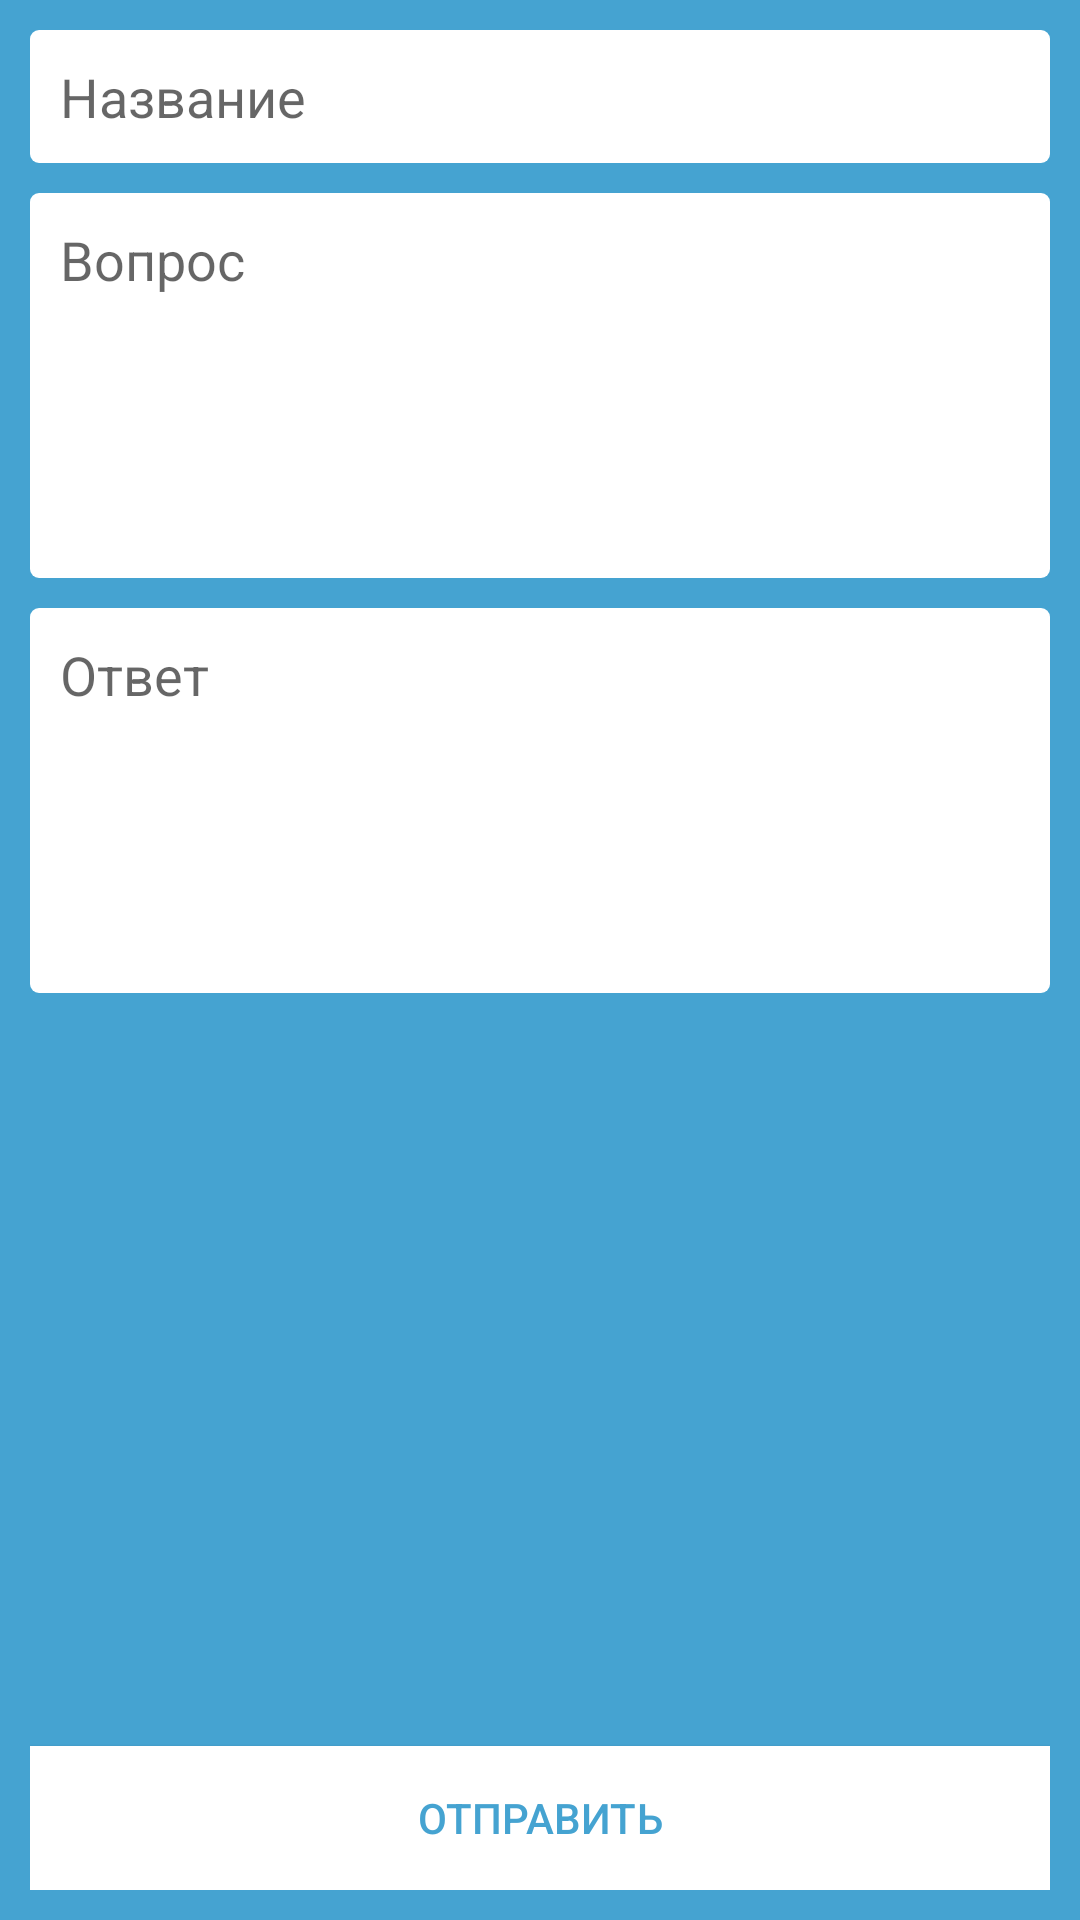

Here is an Android app screen rendered from its layout file. Give the layout XML and the strings, colors and styles it references.
<!-- AndroidManifest.xml: application theme AppTheme -->
<!-- res/layout/fragment_newquestion.xml -->
<?xml version="1.0" encoding="utf-8"?>
<LinearLayout xmlns:android="http://schemas.android.com/apk/res/android"
    android:layout_width="match_parent"
    android:layout_height="match_parent"
    android:background="@color/blueBackground"
    android:orientation="vertical"
    android:padding="10dp">

    <EditText
        android:id="@+id/field_article"
        android:layout_width="match_parent"
        android:layout_height="wrap_content"
        android:background="@drawable/custom_edittext"
        android:hint="Название"
        android:layout_marginBottom="10dp"
        android:inputType="textCapSentences"
        android:maxLines="1"
        android:padding="10dp" />

    <EditText
        android:id="@+id/field_question"
        android:layout_width="match_parent"
        android:layout_height="wrap_content"
        android:background="@drawable/custom_edittext"
        android:layout_marginBottom="10dp"
        android:gravity="top|left"
        android:minLines="5"
        android:hint="Вопрос"
        android:inputType="textCapSentences|textMultiLine"
        android:padding="10dp" />

    <EditText
        android:id="@+id/field_answer"
        android:layout_width="match_parent"
        android:layout_height="wrap_content"
        android:minLines="5"
        android:layout_marginBottom="10dp"
        android:background="@drawable/custom_edittext"
        android:gravity="top|left"
        android:hint="Ответ"
        android:inputType="textCapSentences|textMultiLine"
        android:padding="10dp" />


    <LinearLayout
        android:orientation="horizontal"
        android:layout_width="match_parent"
        android:layout_height="match_parent">

        <Button
        android:id="@+id/button_sendquestion"
        android:layout_width="match_parent"
        android:layout_gravity="bottom"
        android:layout_height="wrap_content"
        android:background="@color/colorIcons"
        android:text="Отправить"
        android:textColor="@color/blueBackground" />

    </LinearLayout>
</LinearLayout>
<!-- resources referenced by this layout -->
<resources>
  <color name="blueBackground">#45a3d1</color>
  <color name="colorIcons">#FFFFFF</color>
  <!-- drawable custom_edittext (drawable) -->
  <?xml version="1.0" encoding="utf-8"?>
  <shape xmlns:android="http://schemas.android.com/apk/res/android" >
  
      <solid android:color="#FFFFFF" />
  
      <corners
          android:topLeftRadius="3dp"
          android:topRightRadius="3dp"
          android:bottomLeftRadius="3dp"
          android:bottomRightRadius="3dp"
  
          />
  
  </shape>
  <style name="AppTheme" parent="Theme.AppCompat.Light.NoActionBar">
          <item name="colorPrimary">@color/colorPrimary</item>
          <item name="colorPrimaryDark">@color/colorPrimaryDark</item>
          <item name="colorAccent">@color/colorAccent</item>
          <item name="android:textColorPrimary">@color/colorPrimaryText</item>
      </style>
  <color name="colorPrimary">#3887ad</color>
  <color name="colorPrimaryDark">#28637f</color>
  <color name="colorAccent">#3887ad</color>
  <color name="colorPrimaryText">#212121</color>
</resources>
